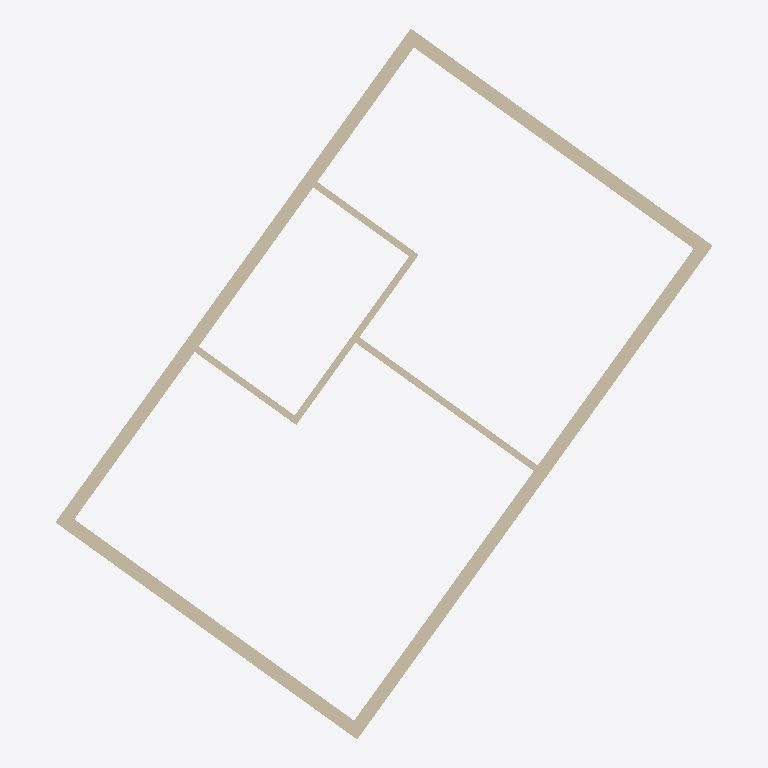
Plan cut of the same IFC building model at storey 'Floor 1' (level 0.00 m, cut at 1.40 m), seen from above with north up, elements coloured by IFC class: 9 walls (beige). Cut surfaces are drawn darker.
Extent 19.4 m × 21.0 m × 2.0 m (x, y, z). Storeys (1): Floor 1 at 0.00 m. Elements (9): 9 IfcWallStandardCase.

HEADER;
FILE_DESCRIPTION(('IFC 2x3 Building Model'),'2;1');
FILE_NAME('','2021-11-17T22:23:44',('Mohamed Ossama Gabrallah'),(''),'','ASIFC - 3.2.0.1238','');
FILE_SCHEMA(('IFC2X3'));
ENDSEC;
DATA;
#7=IFCPROJECT('2P3yiq8tf4auWEXIOuhhiO',#6,$,'',$,$,$,(#14),#8);
#20=IFCSITE('2pSVSP4gbD$u16gWTGbrsq',#6,$,$,$,#21,$,$,.ELEMENT.,(0,0,0,0),(0,0,0,0),0.0,'',$);
#42=IFCBUILDING('0XWB9SYrH1QOIxnBDk69WS',#6,'Building',$,$,#43,$,$,.ELEMENT.,0.0,0.0,$);
#45=IFCBUILDINGSTOREY('2_aAo$uwfA$QuqK4RHLnh5',#6,'Floor 1',$,$,#46,$,$,.ELEMENT.,0.0);
#222=IFCWALLSTANDARDCASE('2m90Ust9n8nwauQUa8o5ru',#6,'',$,'EXT Wall',#239,#265,$);
#271=IFCWALLSTANDARDCASE('1AXgZyiZr4DP_kG6Q90$ka',#6,'',$,'EXT Wall',#281,#302,$);
#303=IFCWALLSTANDARDCASE('1jtOVTNc1EM8hkTt$8iBCN',#6,'',$,'EXT Wall',#313,#334,$);
#335=IFCWALLSTANDARDCASE('3L8ckz7gD6KRC0vjywxPXe',#6,'',$,'EXT Wall',#345,#366,$);
#126=IFCWALLSTANDARDCASE('0pqCPtpd5BH9WdxQ7X3HMj',#6,'',$,'INT Wall',#136,#157,$);
#158=IFCWALLSTANDARDCASE('3M5kBl13DD0hpYB0O5_eEw',#6,'',$,'INT Wall',#168,#189,$);
#190=IFCWALLSTANDARDCASE('3tiLzF9fD68BVzu6G32mlN',#6,'',$,'INT Wall',#200,#221,$);
#94=IFCWALLSTANDARDCASE('0r67q1ES5D3PNOgJF55c6u',#6,'',$,'INT Wall',#104,#125,$);
#47=IFCWALLSTANDARDCASE('3Ci6tN3br9a8vF_XBNVEnW',#6,'',$,'INT Wall',#66,#87,$);
ENDSEC;
